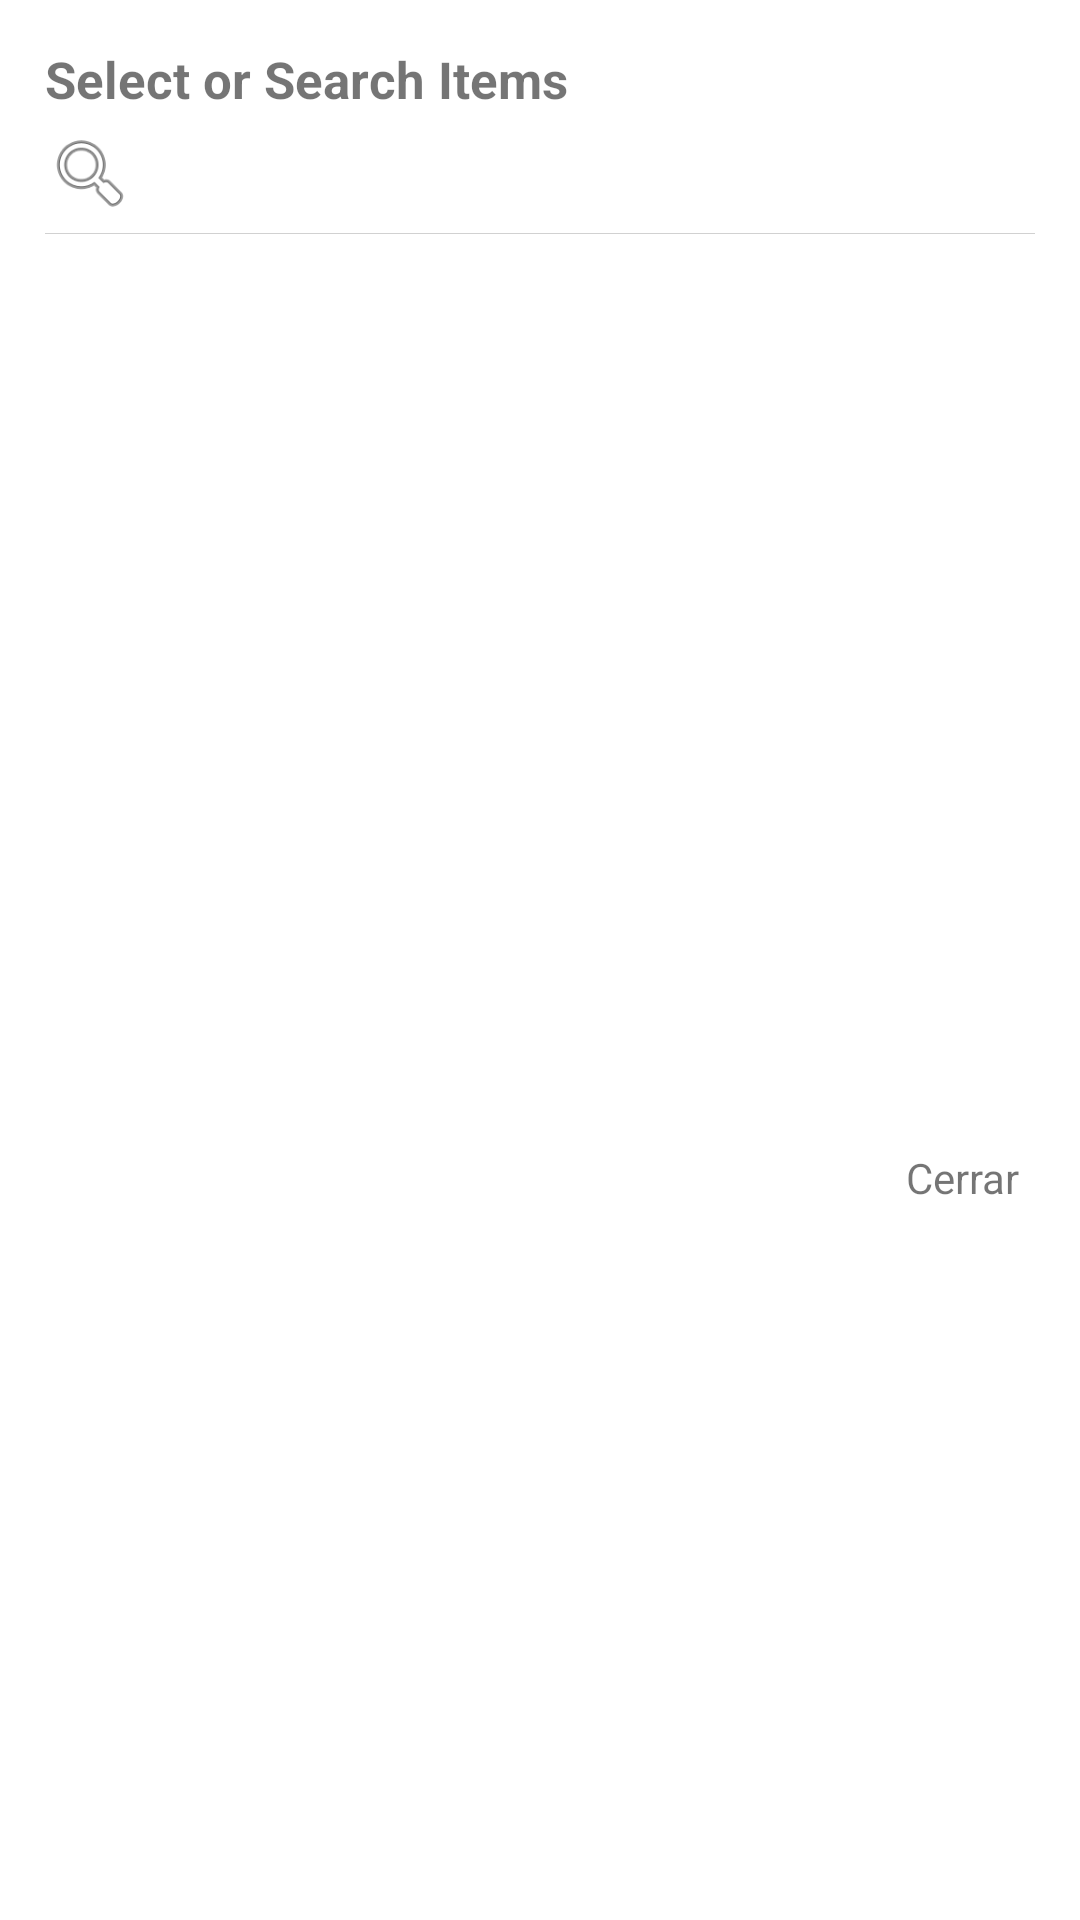

Android layout source for this screen:
<!-- AndroidManifest.xml: application theme AppTheme -->
<!-- res/layout/dialog_layout.xml -->
<?xml version="1.0" encoding="utf-8"?>
<LinearLayout xmlns:android="http://schemas.android.com/apk/res/android"
    xmlns:app="http://schemas.android.com/apk/res-auto"
    android:layout_width="match_parent"
    android:layout_height="wrap_content"
    android:background="#ffffff"
    android:orientation="vertical">

    <LinearLayout
        android:layout_width="match_parent"
        android:layout_height="match_parent"
        android:layout_margin="15dp"
        android:orientation="vertical">

        <TextView
            android:id="@+id/spinerTitle"
            android:layout_width="match_parent"
            android:layout_height="wrap_content"
            android:text="Select or Search Items"
            android:textSize="17sp"
            android:textStyle="bold" />

        <LinearLayout
            android:layout_width="match_parent"
            android:layout_height="wrap_content"
            android:gravity="center|left"
            android:orientation="horizontal">

            <ImageView
                android:layout_width="30dp"
                android:layout_height="30dp"
                android:src="@android:drawable/ic_menu_search" />

            <EditText
                android:id="@+id/searchBox"
                android:layout_width="match_parent"
                android:layout_height="40dp"
                android:layout_marginLeft="5dp"
                android:background="#ffffff"
                android:inputType="text" />

        </LinearLayout>

        <View
            android:layout_width="wrap_content"
            android:layout_height="0.1dp"
            android:background="#d1d1d1" />

        <ListView
            android:id="@+id/list"
            android:layout_width="match_parent"
            android:layout_height="300dp"
            android:divider="#d1d1d1"
            android:dividerHeight="0.1dp"/>

        <TextView
            android:clickable="true"
            android:padding="5dp"
            android:layout_gravity="right"
            android:id="@+id/close"
            android:layout_width="wrap_content"
            android:layout_height="wrap_content"
            android:text="Cerrar" />

    </LinearLayout>

</LinearLayout>
<!-- resources referenced by this layout -->
<resources>
  <style name="AppTheme" parent="Theme.AppCompat.Light.NoActionBar">
          <item name="colorPrimary">@color/colorPrimary</item>
          <item name="colorPrimaryDark">@color/colorPrimaryDark</item>
          <item name="colorAccent">@color/colorPrimary</item>
          <item name="windowActionBar">false</item>
          <item name="windowNoTitle">true</item>
          <item name="android:buttonStyle">@style/Button</item>
          
          
      </style>
  <color name="colorPrimary">#3F51B5</color>
  <color name="colorPrimaryDark">#303F9F</color>
  <style name="Button" parent="@android:style/Widget.Button">
          <item name="android:background">@drawable/custom_select_button</item>
          <item name="android:textColor">@color/colorWhiteGrey</item>
          <item name="android:padding">@dimen/padding_button</item>
          <item name="android:textSize">@dimen/button_size</item>
      </style>
  <!-- drawable custom_select_button (drawable) -->
  <?xml version="1.0" encoding="utf-8"?>
  <selector xmlns:android="http://schemas.android.com/apk/res/android">
  
      <item android:state_pressed="true">
          <shape>
              <gradient android:angle="90"
                  android:centerColor="@color/bpLine_background"
                  android:endColor="@color/bpLine_background"
                  android:startColor="@color/bpLine_background" />
              
              
              
              <corners android:radius="10dp" />
              <padding android:bottom="5dp" android:left="5dp" android:right="5dp" android:top="5dp" />
          </shape>
      </item>
  
      
          
              
                  
                  
                  
              
              
              
              
              
          
      
  
      <item>
          <shape>
              <gradient android:angle="90"
                  android:centerColor="@color/default_keyboard_indicator_color_dark"
                  android:endColor="@color/default_keyboard_indicator_color_dark"
                  android:startColor="@color/default_keyboard_indicator_color_dark" />
              
              
              
              <corners android:radius="10dp" />
              <padding android:bottom="5dp"
                  android:left="5dp"
                  android:right="5dp"
                  android:top="5dp" />
          </shape>
      </item>
  </selector>
  <color name="colorWhiteGrey">#f9f9f9</color>
  <dimen name="padding_button">12dp</dimen>
  <dimen name="button_size">16sp</dimen>
</resources>
